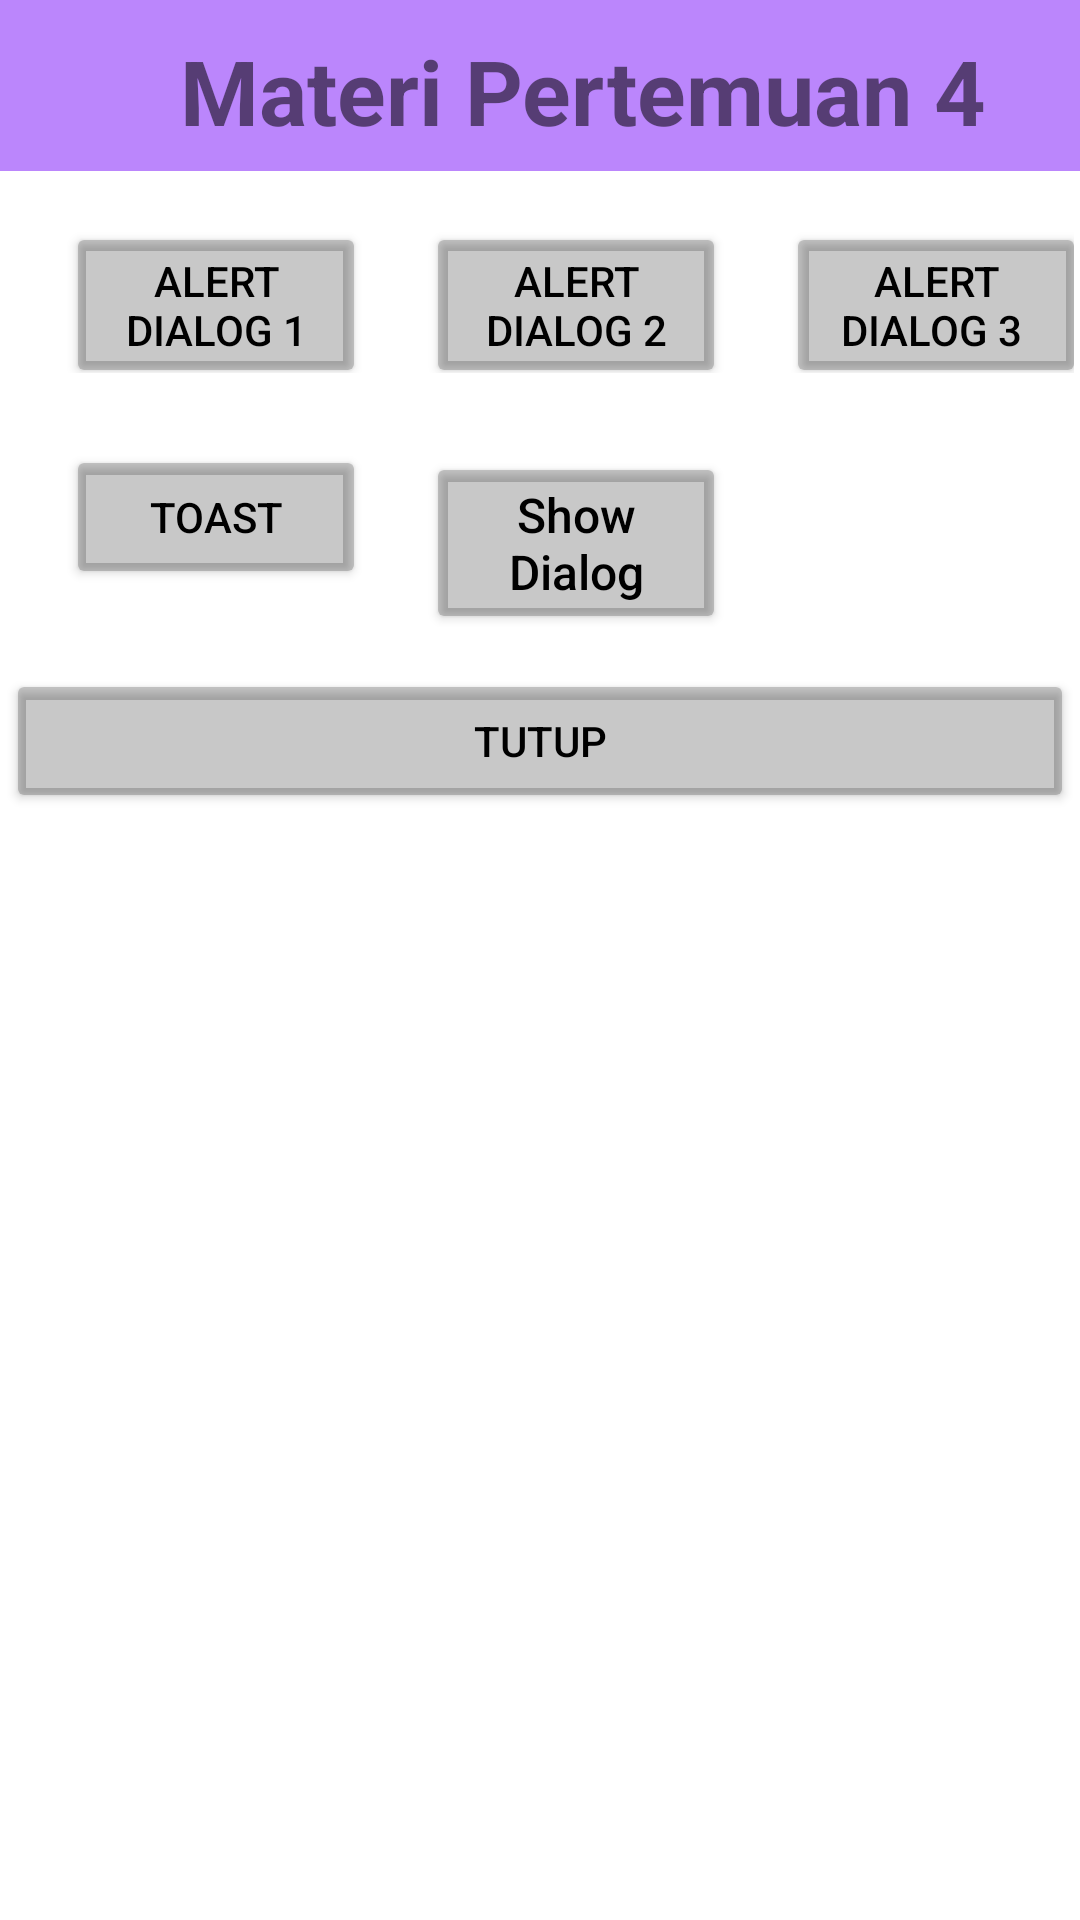

Reconstruct the res/layout file that produces this screen, plus the resources it refers to.
<!-- AndroidManifest.xml: application theme Theme.ShafaDiskusi4 -->
<!-- res/layout/activity_main.xml -->
<?xml version="1.0" encoding="utf-8"?>
<LinearLayout xmlns:android="http://schemas.android.com/apk/res/android"
    xmlns:app="http://schemas.android.com/apk/res-auto"
    xmlns:tools="http://schemas.android.com/tools"
    android:layout_width="match_parent"
    android:layout_height="match_parent"
    android:layout_gravity="center_horizontal"
    android:orientation="vertical"
    tools:context=".MainActivity">

    <LinearLayout
        android:layout_width="match_parent"
        android:layout_height="57dp"
        android:background="@color/purple_200">

        <ImageView
            android:layout_width="40dp"
            android:layout_height="40dp"
            android:layout_marginLeft="10dp"
            android:layout_marginTop="10dp"
            android:src="@mipmap/ic_launcher" />

        <TextView
            android:layout_width="wrap_content"
            android:layout_height="wrap_content"
            android:layout_marginLeft="10dp"
            android:layout_marginTop="10dp"
            android:text="Materi Pertemuan 4"
            android:textSize="30sp"
            android:textStyle="bold"></TextView>
    </LinearLayout>

    <LinearLayout
        android:layout_width="match_parent"
        android:layout_height="wrap_content"
        android:layout_margin="1dp"
        android:padding="1dp">

        <Button
            android:id="@+id/alertdialog1"
            android:layout_width="100dp"
            android:layout_height="wrap_content"
            android:layout_gravity="center"
            android:layout_marginLeft="20dp"
            android:layout_marginTop="10dp"
            android:text="Alert Dialog 1"
            android:textColor="@color/black"
            app:backgroundTint="@color/cardview_shadow_start_color" />

        <Button
            android:id="@+id/alertdialog2"
            android:layout_width="100dp"
            android:layout_height="wrap_content"
            android:layout_gravity="center"
            android:layout_marginLeft="20dp"
            android:layout_marginTop="10dp"
            android:text="Alert Dialog 2"
            android:textColor="@color/black"
            app:backgroundTint="@color/cardview_shadow_start_color" />

        <Button
            android:id="@+id/alertdialog3"
            android:layout_width="100dp"
            android:layout_height="wrap_content"
            android:layout_gravity="center"
            android:layout_marginLeft="20dp"
            android:layout_marginTop="10dp"
            android:text="Alert Dialog 3 "
            android:textColor="@color/black"
            app:backgroundTint="@color/cardview_shadow_start_color" />
    </LinearLayout>

    <LinearLayout
        android:layout_width="match_parent"
        android:layout_height="wrap_content"
        android:layout_margin="1dp"
        android:padding="1dp">

        <Button
            android:layout_width="100dp"
            android:layout_height="wrap_content"
            android:layout_marginLeft="20dp"
            android:layout_marginTop="20dp"
            android:backgroundTint="@color/cardview_shadow_start_color"
            android:gravity="center"
            android:text="Toast"
            android:textColor="@color/black" />

        <Button
            android:id="@+id/dialog_btn"
            android:layout_width="100dp"
            android:layout_height="wrap_content"
            android:layout_marginLeft="20dp"
            android:layout_marginTop="20dp"
            android:backgroundTint="@color/cardview_shadow_start_color"
            android:text="Show Dialog"
            android:textAllCaps="false"
            android:textColor="@color/black"
            android:textSize="16sp" />

    </LinearLayout>

    <LinearLayout
        android:layout_width="match_parent"
        android:layout_height="wrap_content"
        android:layout_margin="1dp"
        android:padding="1dp">

        <Button
            android:id="@+id/tutup"
            android:layout_width="match_parent"
            android:layout_height="wrap_content"
            android:layout_marginTop="10dp"
            android:backgroundTint="@color/cardview_shadow_start_color"
            android:gravity="center"
            android:text="Tutup"
            android:textColor="@color/black" />
    </LinearLayout>
</LinearLayout>
<!-- resources referenced by this layout -->
<resources>
  <style name="Theme.ShafaDiskusi4" parent="Theme.MaterialComponents.DayNight.DarkActionBar">
          
          <item name="colorPrimary">@color/purple_500</item>
          <item name="colorPrimaryVariant">@color/purple_700</item>
          <item name="colorOnPrimary">@color/white</item>
          
          <item name="colorSecondary">@color/teal_200</item>
          <item name="colorSecondaryVariant">@color/teal_700</item>
          <item name="colorOnSecondary">@color/black</item>
          
          <item name="android:statusBarColor" tools:targetApi="l">?attr/colorPrimaryVariant</item>
          
      </style>
  <!-- not gathered from this repository: default colours our renderer supplied (Android Studio template values) -->
  <color name="purple_200">#FFBB86FC</color>
  <color name="purple_500">#FF6200EE</color>
  <color name="purple_700">#FF3700B3</color>
  <color name="teal_200">#FF03DAC5</color>
  <color name="teal_700">#FF018786</color>
  <color name="black">#FF000000</color>
  <color name="white">#FFFFFFFF</color>
</resources>
